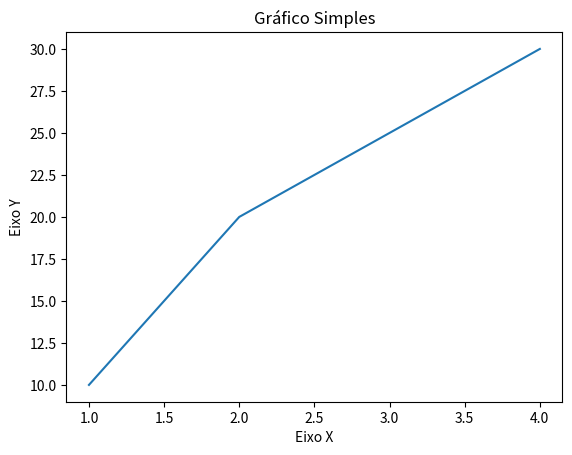
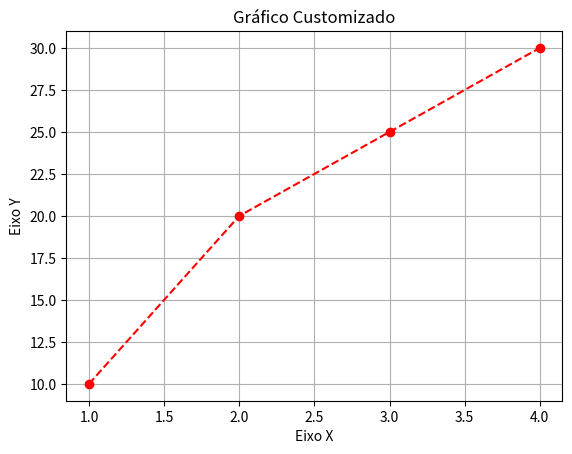
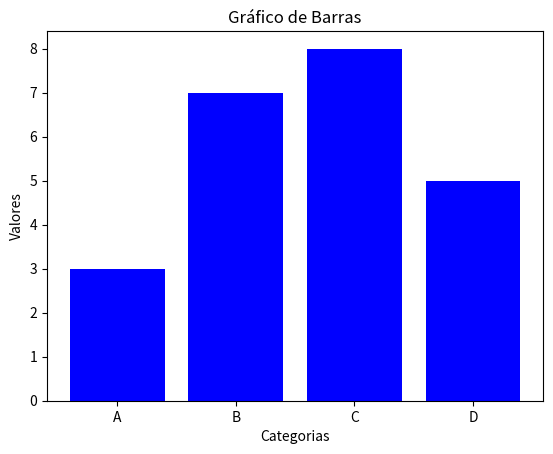
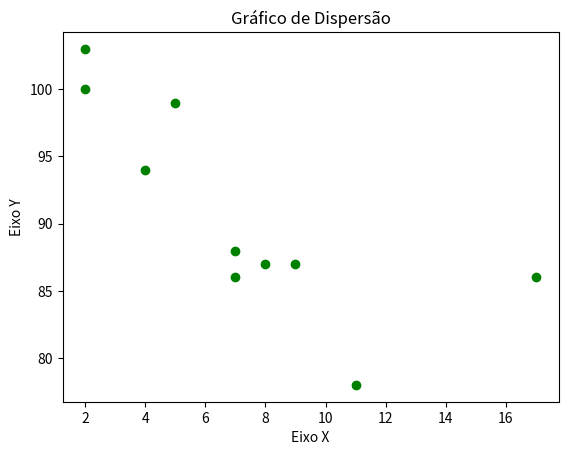
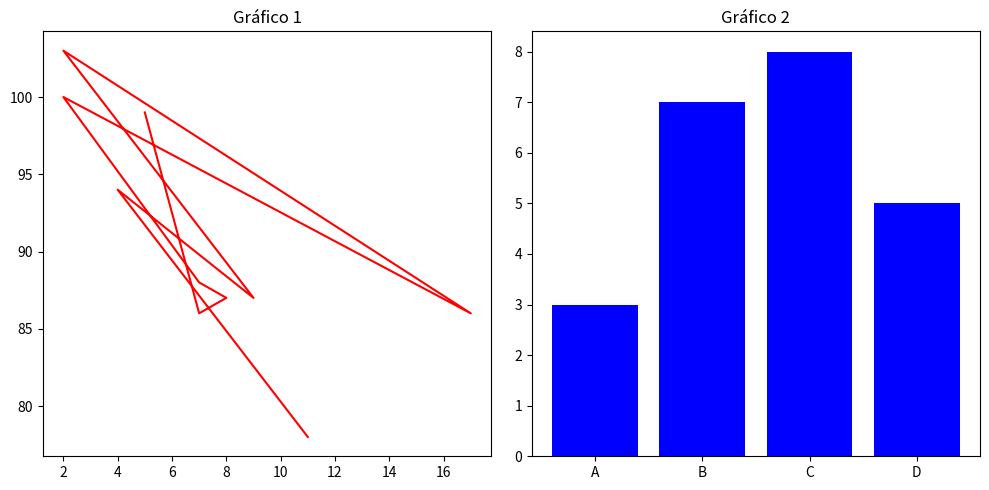
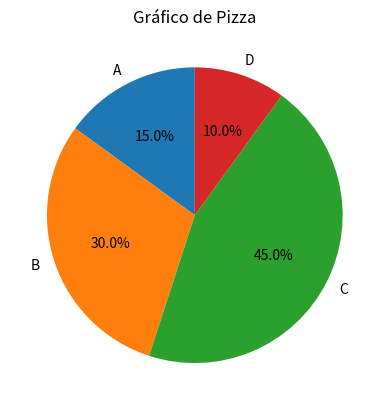
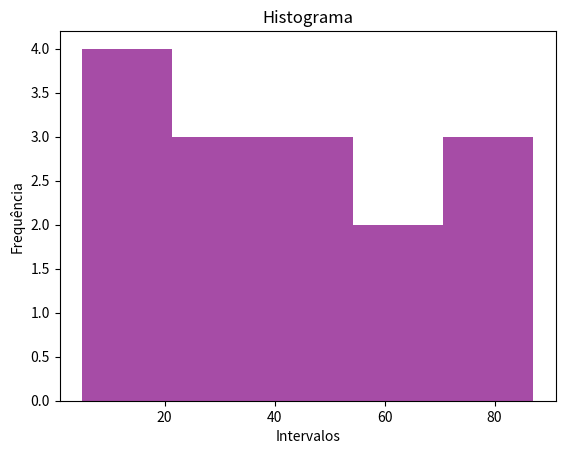
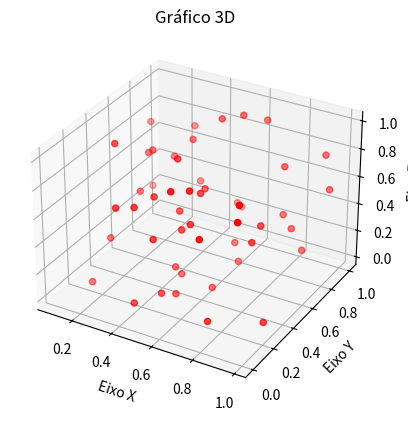

Recreate these plots in Python, in order.
# Instale as dependências antes de começar
!pip install matplotlib numpy

import matplotlib.pyplot as plt

# Dados de exemplo
x = [1, 2, 3, 4]
y = [10, 20, 25, 30]

# Criar um gráfico de linha
plt.plot(x, y)
plt.title('Gráfico Simples')
plt.xlabel('Eixo X')
plt.ylabel('Eixo Y')
plt.show()

# Customizar cores, estilos e marcadores
plt.plot(x, y, color='red', linestyle='--', marker='o')
plt.title('Gráfico Customizado')
plt.xlabel('Eixo X')
plt.ylabel('Eixo Y')
plt.grid(True)
plt.show()

# Dados de exemplo
categorias = ['A', 'B', 'C', 'D']
valores = [3, 7, 8, 5]

# Criar um gráfico de barras
plt.bar(categorias, valores, color='blue')
plt.title('Gráfico de Barras')
plt.xlabel('Categorias')
plt.ylabel('Valores')
plt.show()

# Dados de exemplo
x = [5, 7, 8, 7, 2, 17, 2, 9, 4, 11]
y = [99, 86, 87, 88, 100, 86, 103, 87, 94, 78]

# Criar um gráfico de dispersão
plt.scatter(x, y, color='green')
plt.title('Gráfico de Dispersão')
plt.xlabel('Eixo X')
plt.ylabel('Eixo Y')
plt.show()

# Criar múltiplos subplots
plt.figure(figsize=(10, 5))

# Primeiro gráfico
plt.subplot(1, 2, 1)
plt.plot(x, y, color='red')
plt.title('Gráfico 1')

# Segundo gráfico
plt.subplot(1, 2, 2)
plt.bar(categorias, valores, color='blue')
plt.title('Gráfico 2')

plt.tight_layout()
plt.show()

# Dados de exemplo
labels = ['A', 'B', 'C', 'D']
sizes = [15, 30, 45, 10]

# Criar um gráfico de pizza
plt.pie(sizes, labels=labels, autopct='%1.1f%%', startangle=90)
plt.title('Gráfico de Pizza')
plt.show()

# Dados de exemplo
dados = [22, 87, 5, 43, 56, 73, 55, 54, 11, 20, 51, 5, 79, 31, 27]

# Criar um histograma
plt.hist(dados, bins=5, color='purple', alpha=0.7)
plt.title('Histograma')
plt.xlabel('Intervalos')
plt.ylabel('Frequência')
plt.show()

from mpl_toolkits.mplot3d import Axes3D
import numpy as np

# Criar dados
fig = plt.figure()
ax = fig.add_subplot(111, projection='3d')
x = np.random.rand(50)
y = np.random.rand(50)
z = np.random.rand(50)

# Gráfico 3D
ax.scatter(x, y, z, c='r', marker='o')
ax.set_xlabel('Eixo X')
ax.set_ylabel('Eixo Y')
ax.set_zlabel('Eixo Z')
plt.title('Gráfico 3D')
plt.show()
